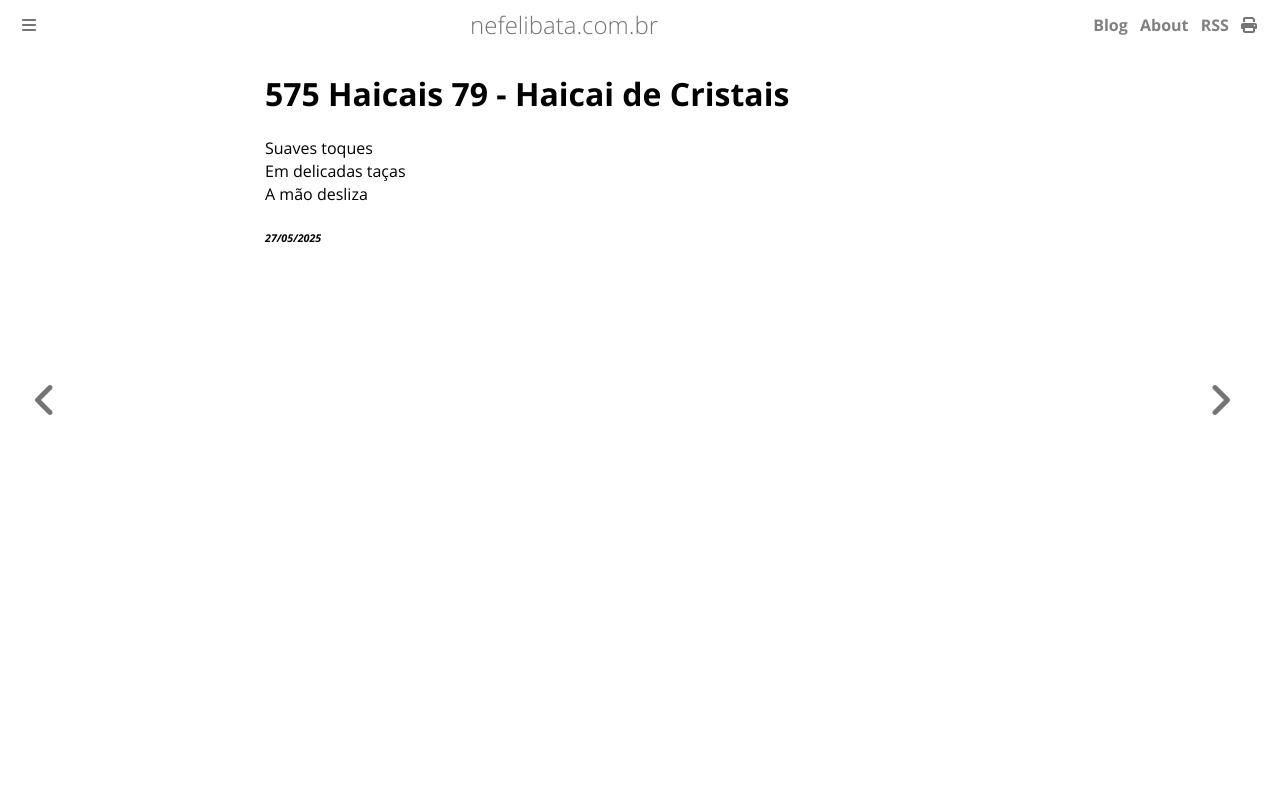

repository: ameopoema/nefelibata · page: 2025-05-27-Haicai_de_Cristais.html · generator: mdbook

# 575 Haicais 79 - Haicai de Cristais  
Suaves toques  
Em delicadas taças  
A mão desliza  


###### *27/05/2025*  
&nbsp;<br>
&nbsp;<br>
&nbsp;<br>
&nbsp;<br>
&nbsp;<br>
